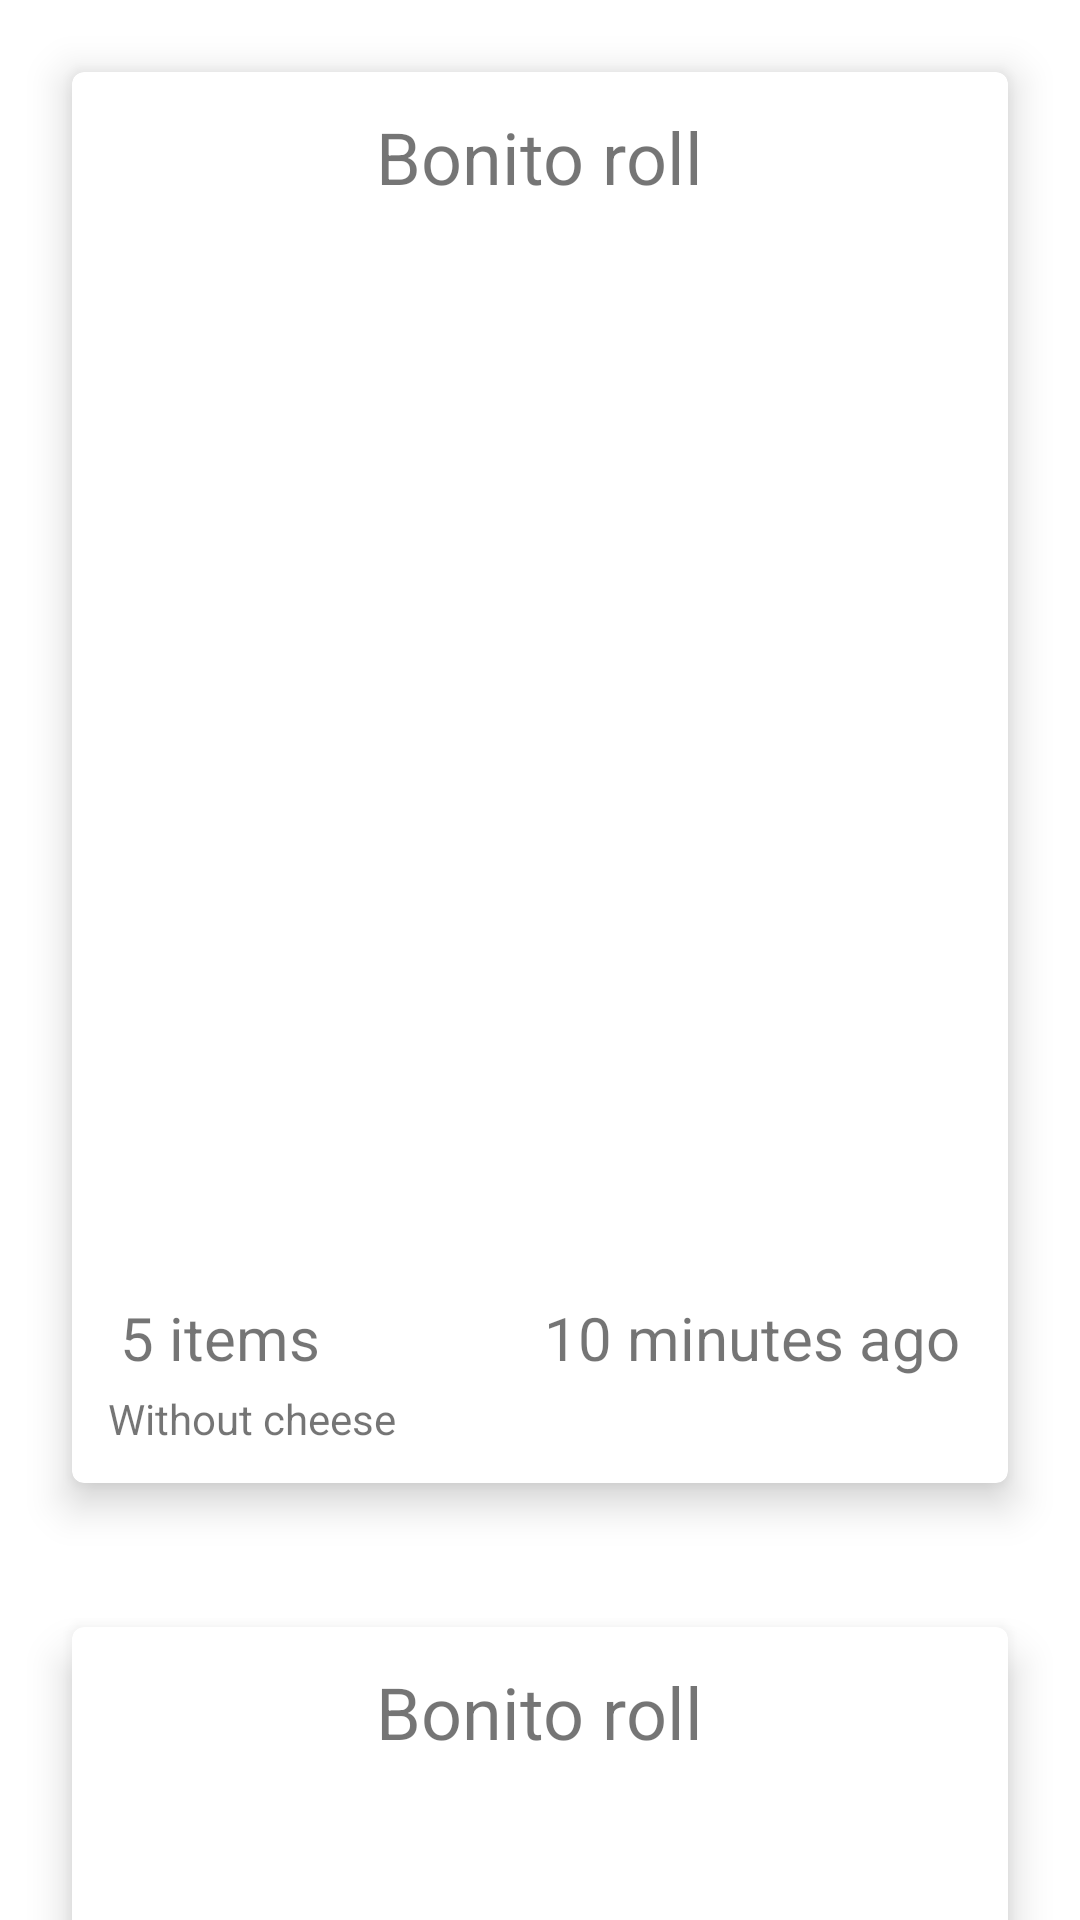

Here is an Android app screen rendered from its layout file. Give the layout XML and the strings, colors and styles it references.
<!-- AndroidManifest.xml: application theme Theme.Chef -->
<!-- res/layout/chf_current_order_fragment.xml -->
<?xml version="1.0" encoding="utf-8"?>
<FrameLayout xmlns:android="http://schemas.android.com/apk/res/android"
    xmlns:app="http://schemas.android.com/apk/res-auto"
    android:orientation="vertical"
    android:layout_width="match_parent"
    android:layout_height="match_parent">

    <androidx.core.widget.NestedScrollView
        android:layout_height="match_parent"
        android:layout_width="match_parent">

        <LinearLayout
            android:orientation="vertical"
            android:layout_width="match_parent"
            android:layout_height="match_parent">

        <com.google.android.material.card.MaterialCardView
            android:layout_height="wrap_content"
            android:layout_width="match_parent"
            android:layout_margin="24dp"
            app:cardElevation="8dp">

            <LinearLayout
                android:layout_margin="12dp"
                android:layout_width="match_parent"
                android:layout_height="wrap_content"
                android:orientation="vertical">

                <TextView
                    android:layout_width="wrap_content"
                    android:layout_height="wrap_content"
                    android:layout_gravity="center_horizontal"
                    android:textSize="24sp"
                    android:layout_marginBottom="10dp"
                    android:text="Bonito roll"/>

                <ImageView
                    android:layout_width="match_parent"
                    android:layout_height="350dp"
                    android:background="@drawable/ic_launcher_background"
                    android:layout_gravity="center_horizontal"/>

                <RelativeLayout
                    android:layout_margin="4dp"
                    android:layout_width="match_parent"
                    android:layout_height="wrap_content">

                    <TextView
                        android:layout_width="wrap_content"
                        android:layout_height="wrap_content"
                        android:layout_alignParentStart="true"
                        android:textSize="20sp"
                        android:text="5 items"/>

                    <TextView
                        android:layout_width="wrap_content"
                        android:layout_height="wrap_content"
                        android:layout_alignParentEnd="true"
                        android:textSize="20sp"
                        android:text="10 minutes ago" />

                </RelativeLayout>

                <TextView
                    android:layout_width="wrap_content"
                    android:layout_height="wrap_content"
                    android:text="Without cheese"/>


            </LinearLayout>

        </com.google.android.material.card.MaterialCardView>


        <com.google.android.material.card.MaterialCardView
            android:layout_height="wrap_content"
            android:layout_width="match_parent"
            android:layout_margin="24dp"
            app:cardElevation="8dp">

            <LinearLayout
                android:layout_margin="12dp"
                android:layout_width="match_parent"
                android:layout_height="wrap_content"
                android:orientation="vertical">

                <TextView
                    android:layout_width="wrap_content"
                    android:layout_height="wrap_content"
                    android:layout_gravity="center_horizontal"
                    android:textSize="24sp"
                    android:layout_marginBottom="10dp"
                    android:text="Bonito roll"/>

                <ImageView
                    android:layout_width="match_parent"
                    android:layout_height="350dp"
                    android:background="@drawable/ic_launcher_background"
                    android:layout_gravity="center_horizontal"/>

                <RelativeLayout
                    android:layout_margin="4dp"
                    android:layout_width="match_parent"
                    android:layout_height="wrap_content">

                    <TextView
                        android:layout_width="wrap_content"
                        android:layout_height="wrap_content"
                        android:layout_alignParentStart="true"
                        android:textSize="20sp"
                        android:text="5 items"/>

                    <TextView
                        android:layout_width="wrap_content"
                        android:layout_height="wrap_content"
                        android:layout_alignParentEnd="true"
                        android:textSize="20sp"
                        android:text="10 minutes ago" />

                </RelativeLayout>

                <TextView
                    android:layout_width="wrap_content"
                    android:layout_height="wrap_content"
                    android:text="Without cheese"/>


            </LinearLayout>

        </com.google.android.material.card.MaterialCardView>

        </LinearLayout>

    </androidx.core.widget.NestedScrollView>
</FrameLayout>
<!-- resources referenced by this layout -->
<resources>
  <style name="Theme.Chef" parent="Theme.MaterialComponents.Light.NoActionBar">
          
          <item name="colorPrimary">@color/colorPrimary</item>
          <item name="colorPrimaryDark">@color/colorPrimaryDark</item>
          <item name="colorAccent">@color/colorAccent</item>
          <item name="android:windowLightStatusBar" tools:targetApi="m">true</item>
      </style>
  <color name="colorPrimary">#E0E0E0</color>
  <color name="colorPrimaryDark">#FBB8AC</color>
  <color name="colorAccent">#FEDBD0</color>
</resources>
